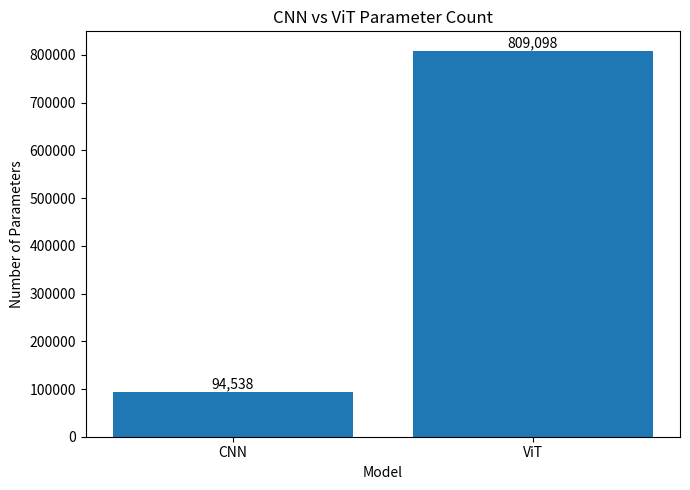

This chart was generated by the following Python code: (Note: this script raises an exception after producing the figure.)
import matplotlib.pyplot as plt


def main():

    models = ["CNN", "ViT"]

    parameters = [94538, 809098]
    inference_time = [7.10, 15.78]

    # -----------------------------
    # Parameter comparison
    # -----------------------------

    plt.figure(figsize=(7, 5))

    bars = plt.bar(models, parameters)

    plt.ylabel("Number of Parameters")
    plt.xlabel("Model")
    plt.title("CNN vs ViT Parameter Count")

    for bar, value in zip(bars, parameters):
        plt.text(
            bar.get_x() + bar.get_width() / 2,
            bar.get_height(),
            f"{value:,}",
            ha="center",
            va="bottom"
        )

    plt.tight_layout()

    plt.savefig(
        "outputs/plots/parameter_comparison.png",
        dpi=300,
        bbox_inches="tight"
    )

    plt.show()

    # -----------------------------
    # Inference time comparison
    # -----------------------------

    plt.figure(figsize=(7, 5))

    bars = plt.bar(models, inference_time)

    plt.ylabel("Inference Time (seconds)")
    plt.xlabel("Model")
    plt.title("CNN vs ViT Inference Time")

    for bar, value in zip(bars, inference_time):
        plt.text(
            bar.get_x() + bar.get_width() / 2,
            bar.get_height(),
            f"{value:.2f}s",
            ha="center",
            va="bottom"
        )

    plt.tight_layout()

    plt.savefig(
        "outputs/plots/inference_time_comparison.png",
        dpi=300,
        bbox_inches="tight"
    )

    plt.show()

    print("Computational comparison saved.")


if __name__ == "__main__":
    main()
